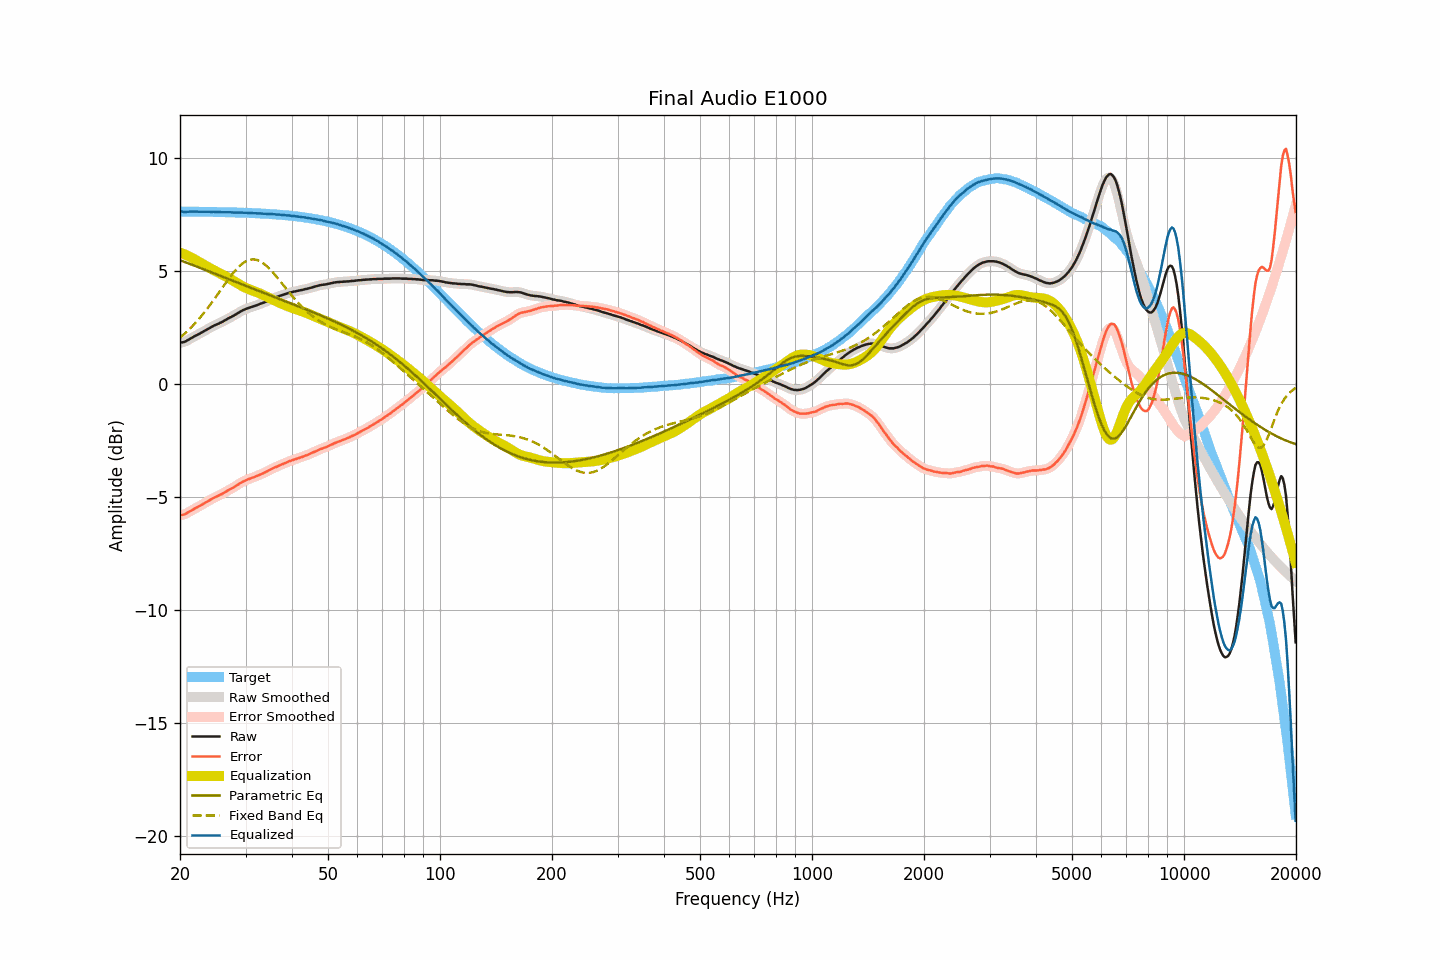

Values plotted in this chart, from the file beside it:
frequency, raw, smoothed, error, error_smoothed, equalization, parametric_eq, fixed_band_eq, equalized_raw, equalized_smoothed, target
20.00, 1.83, 1.83, -5.80, -5.80, 5.82, 5.48, 2.05, 7.65, 7.65, 7.63
20.20, 1.84, 1.84, -5.79, -5.79, 5.79, 5.45, 2.11, 7.63, 7.63, 7.63
20.40, 1.85, 1.85, -5.78, -5.77, 5.76, 5.43, 2.17, 7.62, 7.62, 7.63
20.61, 1.87, 1.88, -5.76, -5.75, 5.73, 5.40, 2.24, 7.61, 7.61, 7.63
20.81, 1.91, 1.91, -5.71, -5.72, 5.70, 5.37, 2.30, 7.61, 7.61, 7.63
21.02, 1.95, 1.95, -5.67, -5.68, 5.67, 5.34, 2.37, 7.62, 7.62, 7.63
21.23, 1.99, 1.99, -5.63, -5.63, 5.63, 5.32, 2.44, 7.63, 7.63, 7.63
21.44, 2.03, 2.03, -5.59, -5.59, 5.60, 5.29, 2.51, 7.63, 7.63, 7.63
21.66, 2.07, 2.07, -5.55, -5.55, 5.56, 5.26, 2.58, 7.63, 7.63, 7.62
21.87, 2.11, 2.11, -5.51, -5.51, 5.52, 5.23, 2.66, 7.63, 7.63, 7.62
22.09, 2.15, 2.15, -5.47, -5.47, 5.48, 5.21, 2.74, 7.63, 7.62, 7.62
22.31, 2.18, 2.19, -5.44, -5.44, 5.44, 5.18, 2.82, 7.62, 7.62, 7.62
22.54, 2.22, 2.22, -5.40, -5.40, 5.40, 5.15, 2.90, 7.62, 7.62, 7.62
22.76, 2.26, 2.26, -5.36, -5.36, 5.36, 5.12, 2.98, 7.62, 7.62, 7.62
22.99, 2.30, 2.30, -5.32, -5.32, 5.32, 5.10, 3.07, 7.62, 7.62, 7.62
23.22, 2.34, 2.34, -5.28, -5.28, 5.28, 5.07, 3.16, 7.62, 7.62, 7.62
23.45, 2.38, 2.38, -5.23, -5.23, 5.23, 5.04, 3.25, 7.62, 7.62, 7.62
23.69, 2.42, 2.42, -5.19, -5.19, 5.19, 5.01, 3.34, 7.61, 7.61, 7.62
23.92, 2.46, 2.46, -5.15, -5.15, 5.15, 4.99, 3.43, 7.61, 7.61, 7.61
24.16, 2.50, 2.50, -5.11, -5.11, 5.11, 4.96, 3.53, 7.61, 7.62, 7.61
24.40, 2.54, 2.54, -5.07, -5.07, 5.07, 4.93, 3.63, 7.62, 7.62, 7.61
24.65, 2.58, 2.58, -5.03, -5.03, 5.04, 4.90, 3.73, 7.62, 7.62, 7.61
24.89, 2.61, 2.61, -5.00, -5.00, 5.00, 4.87, 3.83, 7.61, 7.61, 7.61
25.14, 2.64, 2.64, -4.97, -4.96, 4.96, 4.85, 3.93, 7.61, 7.61, 7.61
25.39, 2.67, 2.67, -4.93, -4.93, 4.93, 4.82, 4.03, 7.60, 7.60, 7.61
25.65, 2.71, 2.71, -4.89, -4.90, 4.89, 4.79, 4.13, 7.60, 7.60, 7.61
25.91, 2.74, 2.74, -4.86, -4.86, 4.86, 4.76, 4.23, 7.60, 7.60, 7.60
26.16, 2.78, 2.78, -4.82, -4.82, 4.82, 4.73, 4.33, 7.60, 7.60, 7.60
26.43, 2.82, 2.82, -4.78, -4.78, 4.78, 4.71, 4.43, 7.60, 7.60, 7.60
26.69, 2.86, 2.86, -4.74, -4.74, 4.74, 4.68, 4.53, 7.60, 7.60, 7.60
26.96, 2.90, 2.90, -4.70, -4.70, 4.70, 4.65, 4.63, 7.60, 7.60, 7.60
27.23, 2.94, 2.94, -4.65, -4.66, 4.66, 4.62, 4.72, 7.60, 7.60, 7.60
27.50, 2.97, 2.98, -4.62, -4.62, 4.62, 4.59, 4.82, 7.59, 7.59, 7.59
27.77, 3.01, 3.01, -4.58, -4.58, 4.57, 4.57, 4.90, 7.59, 7.59, 7.59
28.05, 3.05, 3.05, -4.54, -4.54, 4.53, 4.54, 4.99, 7.58, 7.58, 7.59
28.33, 3.09, 3.10, -4.50, -4.49, 4.49, 4.51, 5.07, 7.58, 7.58, 7.59
28.62, 3.14, 3.14, -4.44, -4.45, 4.45, 4.48, 5.15, 7.59, 7.58, 7.59
28.90, 3.18, 3.18, -4.40, -4.40, 4.40, 4.45, 5.22, 7.59, 7.59, 7.58
29.19, 3.22, 3.22, -4.36, -4.36, 4.36, 4.43, 5.28, 7.58, 7.59, 7.58
29.48, 3.26, 3.26, -4.32, -4.32, 4.32, 4.40, 5.34, 7.59, 7.58, 7.58
29.78, 3.29, 3.29, -4.28, -4.28, 4.29, 4.37, 5.39, 7.58, 7.58, 7.58
30.08, 3.32, 3.32, -4.25, -4.25, 4.25, 4.34, 5.43, 7.57, 7.58, 7.57
30.38, 3.35, 3.35, -4.22, -4.22, 4.22, 4.31, 5.46, 7.57, 7.57, 7.57
30.68, 3.37, 3.38, -4.20, -4.19, 4.19, 4.29, 5.49, 7.57, 7.57, 7.57
30.99, 3.40, 3.40, -4.16, -4.17, 4.17, 4.26, 5.51, 7.57, 7.56, 7.57
31.30, 3.42, 3.42, -4.14, -4.14, 4.14, 4.23, 5.51, 7.56, 7.56, 7.56
31.61, 3.44, 3.45, -4.12, -4.11, 4.11, 4.20, 5.51, 7.55, 7.56, 7.56
31.93, 3.47, 3.47, -4.08, -4.09, 4.08, 4.17, 5.50, 7.56, 7.55, 7.56
32.24, 3.49, 3.50, -4.06, -4.06, 4.06, 4.15, 5.49, 7.55, 7.55, 7.55
32.57, 3.52, 3.52, -4.03, -4.03, 4.03, 4.12, 5.46, 7.55, 7.55, 7.55
32.89, 3.55, 3.55, -3.99, -4.00, 4.00, 4.09, 5.42, 7.55, 7.55, 7.55
33.22, 3.57, 3.58, -3.97, -3.97, 3.97, 4.06, 5.38, 7.54, 7.54, 7.54
33.55, 3.60, 3.60, -3.93, -3.94, 3.93, 4.04, 5.33, 7.53, 7.53, 7.54
33.89, 3.63, 3.63, -3.90, -3.90, 3.90, 4.01, 5.28, 7.53, 7.53, 7.53
34.23, 3.66, 3.67, -3.87, -3.86, 3.86, 3.98, 5.21, 7.52, 7.53, 7.53
34.57, 3.70, 3.70, -3.82, -3.83, 3.83, 3.95, 5.15, 7.53, 7.53, 7.52
34.92, 3.73, 3.73, -3.79, -3.79, 3.79, 3.93, 5.08, 7.52, 7.52, 7.52
35.27, 3.76, 3.76, -3.75, -3.75, 3.76, 3.90, 5.00, 7.52, 7.52, 7.52
35.62, 3.79, 3.79, -3.72, -3.72, 3.72, 3.87, 4.92, 7.51, 7.51, 7.51
35.97, 3.82, 3.82, -3.68, -3.69, 3.69, 3.84, 4.84, 7.51, 7.51, 7.51
... 635 more rows
